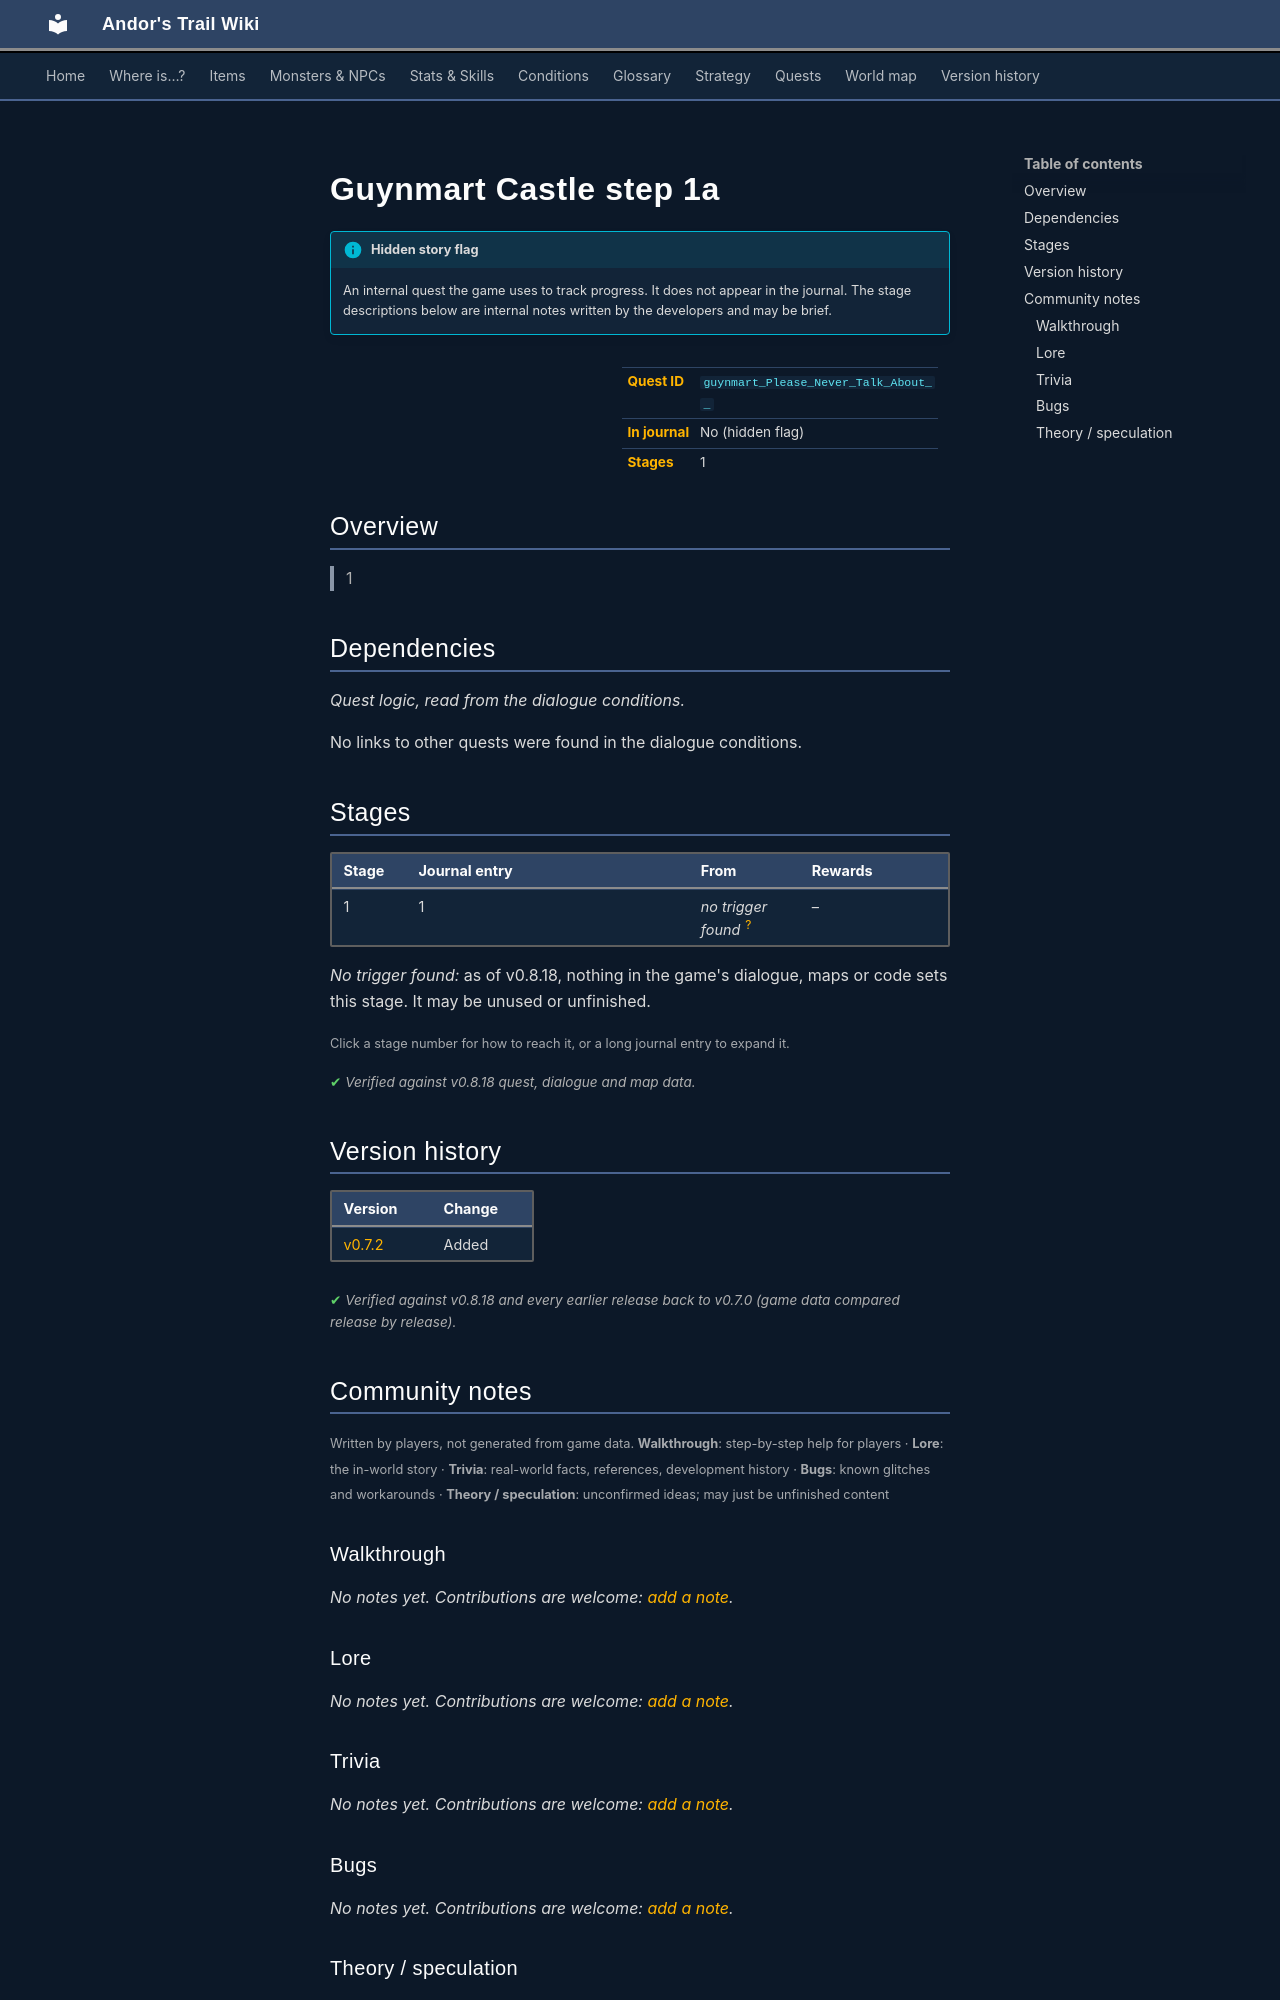

repository: asdfghjkl628/Andor-s-Trail-Wikiiii · page: quests/guynmart_Please_Never_Talk_About__/index.html · generator: mkdocs

---
description: "Guynmart Castle step 1a is a hidden quest in Andor's Trail. 1 stages. 1"
---

# Guynmart Castle step 1a

!!! info "Hidden story flag"
    An internal quest the game uses to track progress. It does not appear in the journal. The stage descriptions below are internal notes written by the developers and may be brief.

<div class="infobox" markdown>

| | |
|---|---|
| **Quest ID** | `guynmart_Please_Never_Talk_About__` |
| **In journal** | No (hidden flag) |
| **Stages** | 1 |

</div>

## Overview

> 1

## Dependencies

*Quest logic, read from the dialogue conditions.*

No links to other quests were found in the dialogue conditions.

## Stages

<div class="stages" markdown>

| Stage | Journal entry | From | Rewards |
|---|---|---|---|
| <span id="stage-1"></span>1 | 1 | *no trigger found* <sup>[?](#untraced)</sup> | – |

</div>

<span id="untraced"></span>*No trigger found:* as of v0.8.18, nothing in the game's dialogue, maps or code sets this stage. It may be unused or unfinished.

<small>Click a stage number for how to reach it, or a long journal entry to expand it.</small>

<p class="verified">Verified against v0.8.18 quest, dialogue and map data.</p>


## Version history

| Version | Change |
|---|---|
| [v0.7.2](../versions/0.7.2.md) | Added |

<p class="verified">Verified against v0.8.18 and every earlier release back to v0.7.0 (game data compared release by release).</p>


## Community notes

<small>Written by players, not generated from game data. **Walkthrough**: step-by-step help for players · **Lore**: the in-world story · **Trivia**: real-world facts, references, development history · **Bugs**: known glitches and workarounds · **Theory / speculation**: unconfirmed ideas; may just be unfinished content</small>

### Walkthrough

*No notes yet. Contributions are welcome: [add a note](https://github.com/asdfghjkl628/Andor-s-Trail-Wikiiii/new/main/notes/quests?filename=guynmart_Please_Never_Talk_About__.md&value=%23%23%20Walkthrough%0A%0A%3C%21--%20step-by-step%20help%20for%20players%20--%3E%0A%0A%23%23%20Lore%0A%0A%3C%21--%20the%20in-world%20story%20--%3E%0A%0A%23%23%20Trivia%0A%0A%3C%21--%20real-world%20facts%2C%20references%2C%20development%20history%20--%3E%0A%0A%23%23%20Bugs%0A%0A%3C%21--%20known%20glitches%20and%20workarounds%20--%3E%0A%0A%23%23%20Theory%20/%20speculation%0A%0A%3C%21--%20unconfirmed%20ideas%3B%20may%20just%20be%20unfinished%20content%20--%3E%0A).*

### Lore

*No notes yet. Contributions are welcome: [add a note](https://github.com/asdfghjkl628/Andor-s-Trail-Wikiiii/new/main/notes/quests?filename=guynmart_Please_Never_Talk_About__.md&value=%23%23%20Walkthrough%0A%0A%3C%21--%20step-by-step%20help%20for%20players%20--%3E%0A%0A%23%23%20Lore%0A%0A%3C%21--%20the%20in-world%20story%20--%3E%0A%0A%23%23%20Trivia%0A%0A%3C%21--%20real-world%20facts%2C%20references%2C%20development%20history%20--%3E%0A%0A%23%23%20Bugs%0A%0A%3C%21--%20known%20glitches%20and%20workarounds%20--%3E%0A%0A%23%23%20Theory%20/%20speculation%0A%0A%3C%21--%20unconfirmed%20ideas%3B%20may%20just%20be%20unfinished%20content%20--%3E%0A).*

### Trivia

*No notes yet. Contributions are welcome: [add a note](https://github.com/asdfghjkl628/Andor-s-Trail-Wikiiii/new/main/notes/quests?filename=guynmart_Please_Never_Talk_About__.md&value=%23%23%20Walkthrough%0A%0A%3C%21--%20step-by-step%20help%20for%20players%20--%3E%0A%0A%23%23%20Lore%0A%0A%3C%21--%20the%20in-world%20story%20--%3E%0A%0A%23%23%20Trivia%0A%0A%3C%21--%20real-world%20facts%2C%20references%2C%20development%20history%20--%3E%0A%0A%23%23%20Bugs%0A%0A%3C%21--%20known%20glitches%20and%20workarounds%20--%3E%0A%0A%23%23%20Theory%20/%20speculation%0A%0A%3C%21--%20unconfirmed%20ideas%3B%20may%20just%20be%20unfinished%20content%20--%3E%0A).*

### Bugs

*No notes yet. Contributions are welcome: [add a note](https://github.com/asdfghjkl628/Andor-s-Trail-Wikiiii/new/main/notes/quests?filename=guynmart_Please_Never_Talk_About__.md&value=%23%23%20Walkthrough%0A%0A%3C%21--%20step-by-step%20help%20for%20players%20--%3E%0A%0A%23%23%20Lore%0A%0A%3C%21--%20the%20in-world%20story%20--%3E%0A%0A%23%23%20Trivia%0A%0A%3C%21--%20real-world%20facts%2C%20references%2C%20development%20history%20--%3E%0A%0A%23%23%20Bugs%0A%0A%3C%21--%20known%20glitches%20and%20workarounds%20--%3E%0A%0A%23%23%20Theory%20/%20speculation%0A%0A%3C%21--%20unconfirmed%20ideas%3B%20may%20just%20be%20unfinished%20content%20--%3E%0A).*
